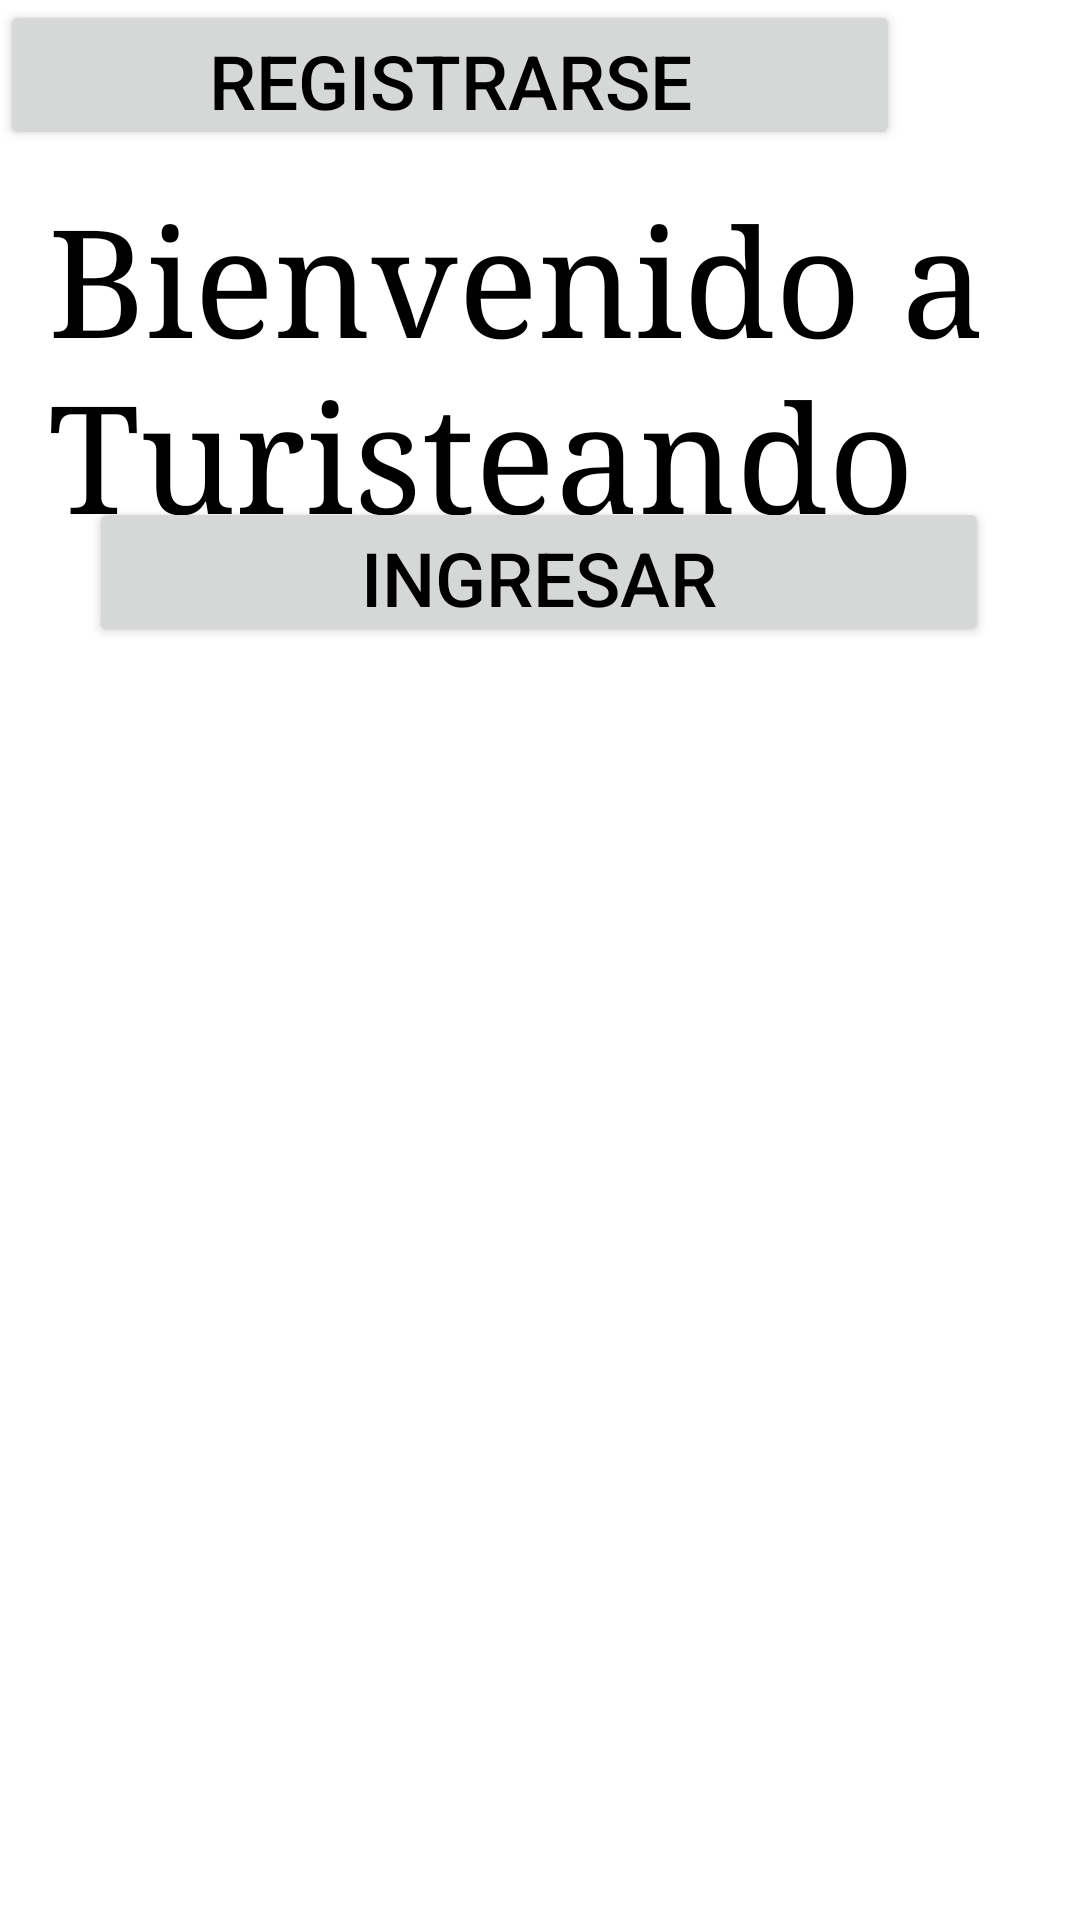

Layout XML and referenced resources for this Android screen:
<!-- AndroidManifest.xml: application theme Theme.TuristeandoApp -->
<!-- res/layout/activity_principal__view.xml -->
<?xml version="1.0" encoding="utf-8"?>
<androidx.constraintlayout.widget.ConstraintLayout xmlns:android="http://schemas.android.com/apk/res/android"
    xmlns:app="http://schemas.android.com/apk/res-auto"
    xmlns:tools="http://schemas.android.com/tools"
    android:layout_width="match_parent"
    android:layout_height="match_parent"
    tools:context=".Principal_View">


    <TextView
        android:id="@+id/txtVTitulo"
        android:layout_width="wrap_content"
        android:layout_height="wrap_content"
        android:layout_marginStart="16dp"
        android:layout_marginTop="60dp"
        android:fontFamily="serif"
        android:text="Bienvenido a Turisteando"
        android:textColor="@color/black"
        android:textSize="50dp"
        app:layout_constraintStart_toStartOf="parent"
        app:layout_constraintTop_toTopOf="parent"
        tools:ignore="MissingConstraints" />

    <Button
        android:id="@+id/btnIngresar"
        android:layout_width="wrap_content"
        android:layout_height="wrap_content"
        android:layout_marginStart="55dp"
        android:layout_marginTop="239dp"
        android:layout_marginEnd="56dp"
        android:layout_marginBottom="42dp"
        android:width="300sp"
        android:height="50sp"
        android:text="Ingresar"
        android:textColor="#000000"
        android:textColorHighlight="#FFC107"
        android:textColorHint="#2196F3"
        android:textColorLink="#3F51B5"
        android:textSize="25sp"
        app:cornerRadius="50sp"
        app:layout_constraintBottom_toTopOf="@+id/btnRegistrarse"
        app:layout_constraintEnd_toEndOf="parent"
        app:layout_constraintStart_toStartOf="parent"
        app:layout_constraintTop_toBottomOf="@+id/txtVTitulo"
        app:rippleColor="#03A9F4"
        app:strokeColor="#FFFFFF"
        tools:ignore="MissingConstraints" />

    <Button
        android:id="@+id/btnRegistrarse"
        android:layout_width="wrap_content"
        android:layout_height="wrap_content"
        android:width="300sp"
        android:height="50sp"
        android:text="Registrarse"
        android:textColor="@color/black"
        android:textSize="25dp"
        app:cornerRadius="50sp"
        tools:ignore="MissingConstraints"
        tools:layout_editor_absoluteX="55dp"
        tools:layout_editor_absoluteY="501dp" />
</androidx.constraintlayout.widget.ConstraintLayout>
<!-- resources referenced by this layout -->
<resources>
  <color name="black">#FF000000</color>
  <style name="Theme.TuristeandoApp" parent="Theme.MaterialComponents.Light.DarkActionBar">
          
          <item name="colorPrimary">@color/purple_500</item>
          <item name="colorPrimaryVariant">@color/purple_700</item>
          <item name="colorOnPrimary">@color/white</item>
          
          <item name="colorSecondary">@color/teal_200</item>
          <item name="colorSecondaryVariant">@color/teal_700</item>
          <item name="colorOnSecondary">@color/black</item>
          
          <item name="android:statusBarColor" tools:targetApi="l">?attr/colorPrimaryVariant</item>
          
      </style>
  <color name="purple_500">#779ECB</color>
  <color name="purple_700">#3B83BD</color>
  <color name="white">#000000</color>
  <color name="teal_200">#FF03DAC5</color>
  <color name="teal_700">#FF018786</color>
</resources>
